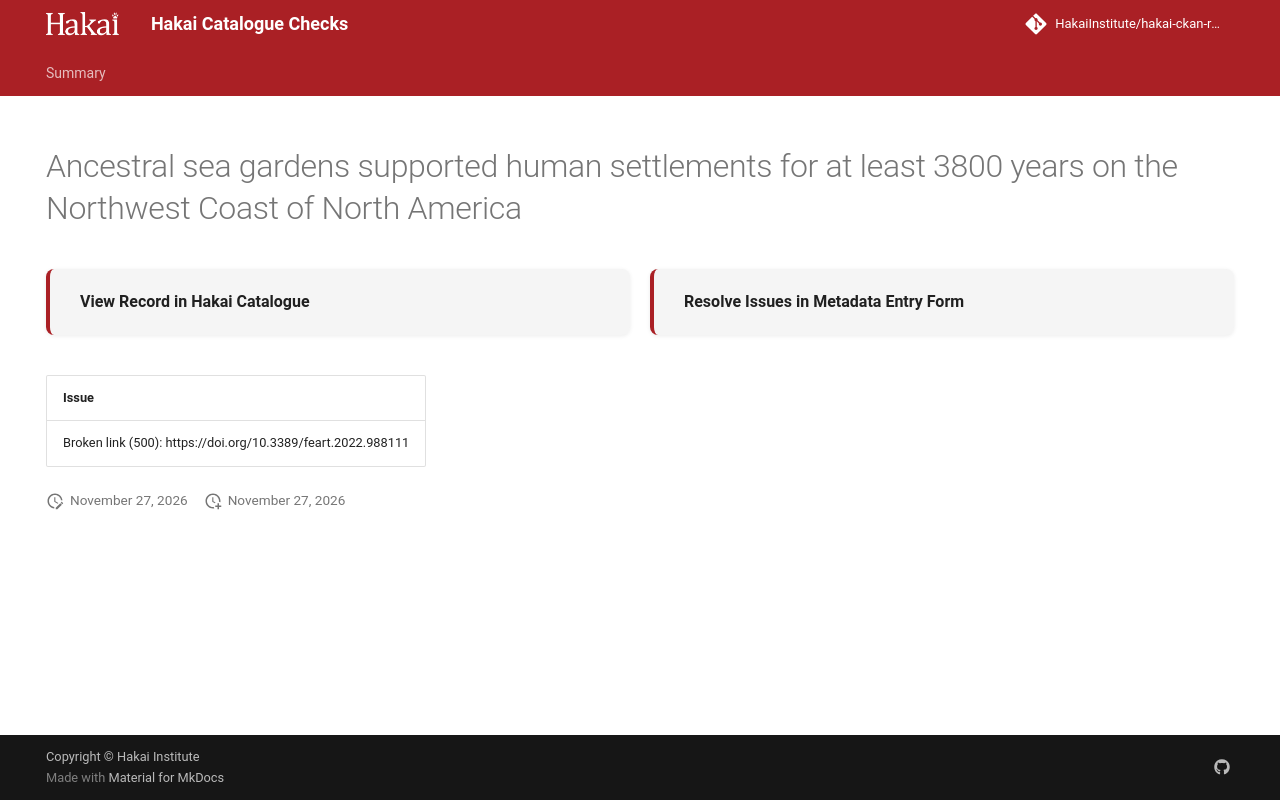

repository: HakaiInstitute/hakai-ckan-records-checks · page: main/records/50037e63-bfac-4b7a-8547-56337fe40026/index.html · generator: mkdocs

---
title: Ancestral sea gardens supported human settlements for at least 3800 years on the Northwest Coast of North America
hide:
  - navigation
  - toc
---

# Ancestral sea gardens supported human settlements for at least 3800 years on the Northwest Coast of North America

<div style="display:flex;flex-wrap:wrap;gap:1rem;margin:1.5rem 0 2rem;">
  <a href="https://catalogue.hakai.org/dataset/ca-cioos_e8d36f54-4955-463c-94e5-f0030c3230f3" target="_blank" rel="noopener noreferrer" style="flex:1;min-width:200px;padding:1rem 1.5rem;border-radius:8px;background:var(--md-code-bg-color);text-decoration:none;border-left:4px solid var(--md-primary-fg-color);box-shadow:0 1px 4px rgba(0,0,0,.08);display:flex;align-items:center;">
    <span style="font-weight:600;color:var(--md-typeset-color);">View Record in Hakai Catalogue</span>
  </a>
  
  <a href="https://hakaiinstitute.github.io/hakai-metadata-entry-form#/en/hakai/RvRPlFMSsIaBwoGdQIq5BVYfBBa2/-N6FPs21mlrVKRCBYg1x" target="_blank" rel="noopener noreferrer" style="flex:1;min-width:200px;padding:1rem 1.5rem;border-radius:8px;background:var(--md-code-bg-color);text-decoration:none;border-left:4px solid var(--md-primary-fg-color);box-shadow:0 1px 4px rgba(0,0,0,.08);display:flex;align-items:center;">
    <span style="font-weight:600;color:var(--md-typeset-color);">Resolve Issues in Metadata Entry Form</span>
  </a>
  
</div>

| Issue                                                        |
|:-------------------------------------------------------------|
| Broken link (500): https://doi.org/10.3389/feart.2022.988111 |

<script>
   document.addEventListener("DOMContentLoaded", function() {
    var map = L.map('map').setView([51.505, -125.09], 5);
    L.tileLayer('https://tile.openstreetmap.org/{z}/{x}/{y}.png', {
        maxZoom: 19,
        attribution: '&copy; <a href="http://www.openstreetmap.org/copyright">OpenStreetMap</a>'
    }).addTo(map);
    var geojsonFeature = {
        "type": "Feature",
        "properties": {
            "name" : "Ancestral sea gardens supported human settlements for at least 3800 years on the Northwest Coast of North America"
        },
        "geometry": {'type': 'Polygon', 'coordinates': [[[-125.4, 50.21], [-125.2, 50.21], [-125.2, 50.3], [-125.4, 50.3], [-125.4, 50.21]]]}
    }
    L.geoJSON(geojsonFeature).addTo(map);
   })
</script>
